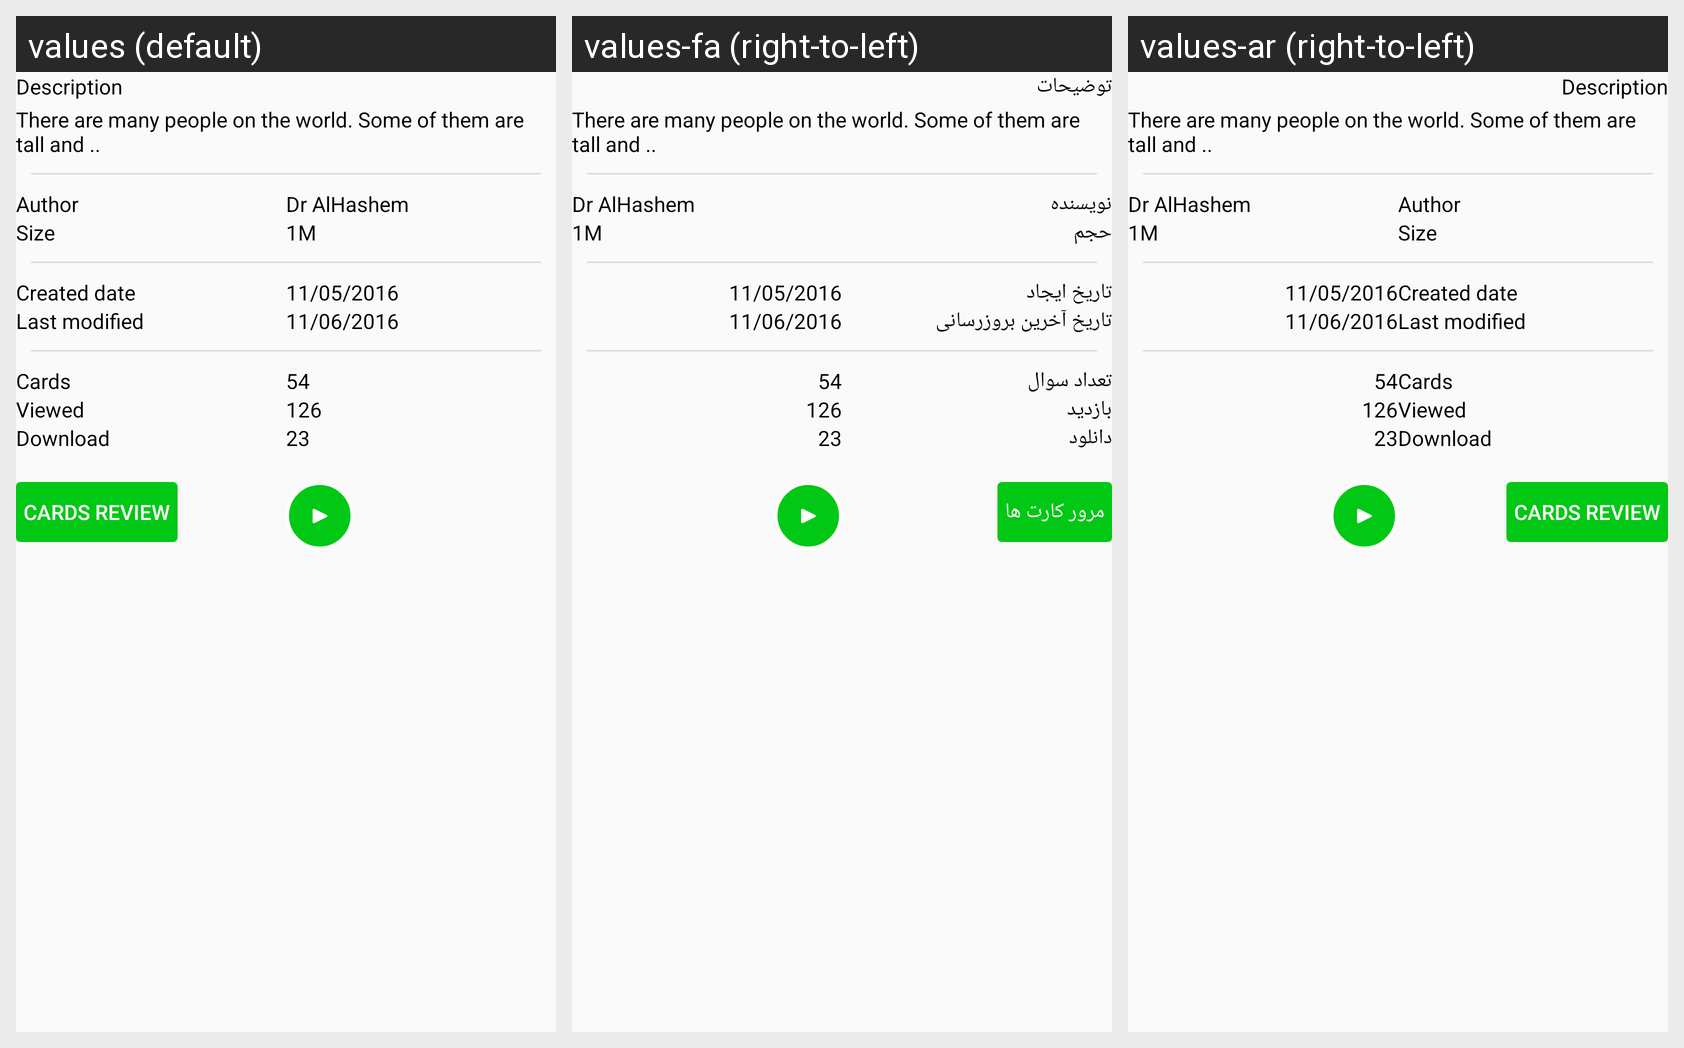

This grid shows one Android layout under several languages. Give, for every string resource on the screen, its name, the default text and each shown locale's text.
Android screen res/layout/dialog_flash_description.xml rendered under 3 locales, left to right: values (default), values-fa (right-to-left), values-ar (right-to-left). Device: Nexus 5 (rendered at 1080×1920; each locale shown at half size, 540×960, under a caption strip naming it); theme AppTheme.
Strings drawn on this screen, with the default value and each locale's value (text and hints the layout hard-codes, and strings that could not be matched under every locale, appear in the picture but are not listed):

dialog_flash_description_title
  values: Description
  values-fa: توضیحات
  values-ar: Description  [not translated; the default value is used]

dialog_flash_description_author
  values: Author
  values-fa: نویسنده
  values-ar: Author  [not translated; the default value is used]

dialog_flash_description_download_size
  values: Size
  values-fa: حجم
  values-ar: Size  [not translated; the default value is used]

dialog_flash_description_created_date
  values: Created date
  values-fa: تاریخ ایجاد
  values-ar: Created date  [not translated; the default value is used]

dialog_flash_description_last_modified
  values: Last modified
  values-fa: تاریخ آخرین بروزرسانی
  values-ar: Last modified  [not translated; the default value is used]

dialog_flash_description_cards
  values: Cards
  values-fa: تعداد سوال
  values-ar: Cards  [not translated; the default value is used]

dialog_flash_description_viewed
  values: Viewed
  values-fa: بازدید
  values-ar: Viewed  [not translated; the default value is used]

dialog_flash_description_download
  values: Download
  values-fa: دانلود
  values-ar: Download  [not translated; the default value is used]

dialog_flash_description_cards_review
  values: Cards review
  values-fa: مرور کارت ها
  values-ar: Cards review  [not translated; the default value is used]
